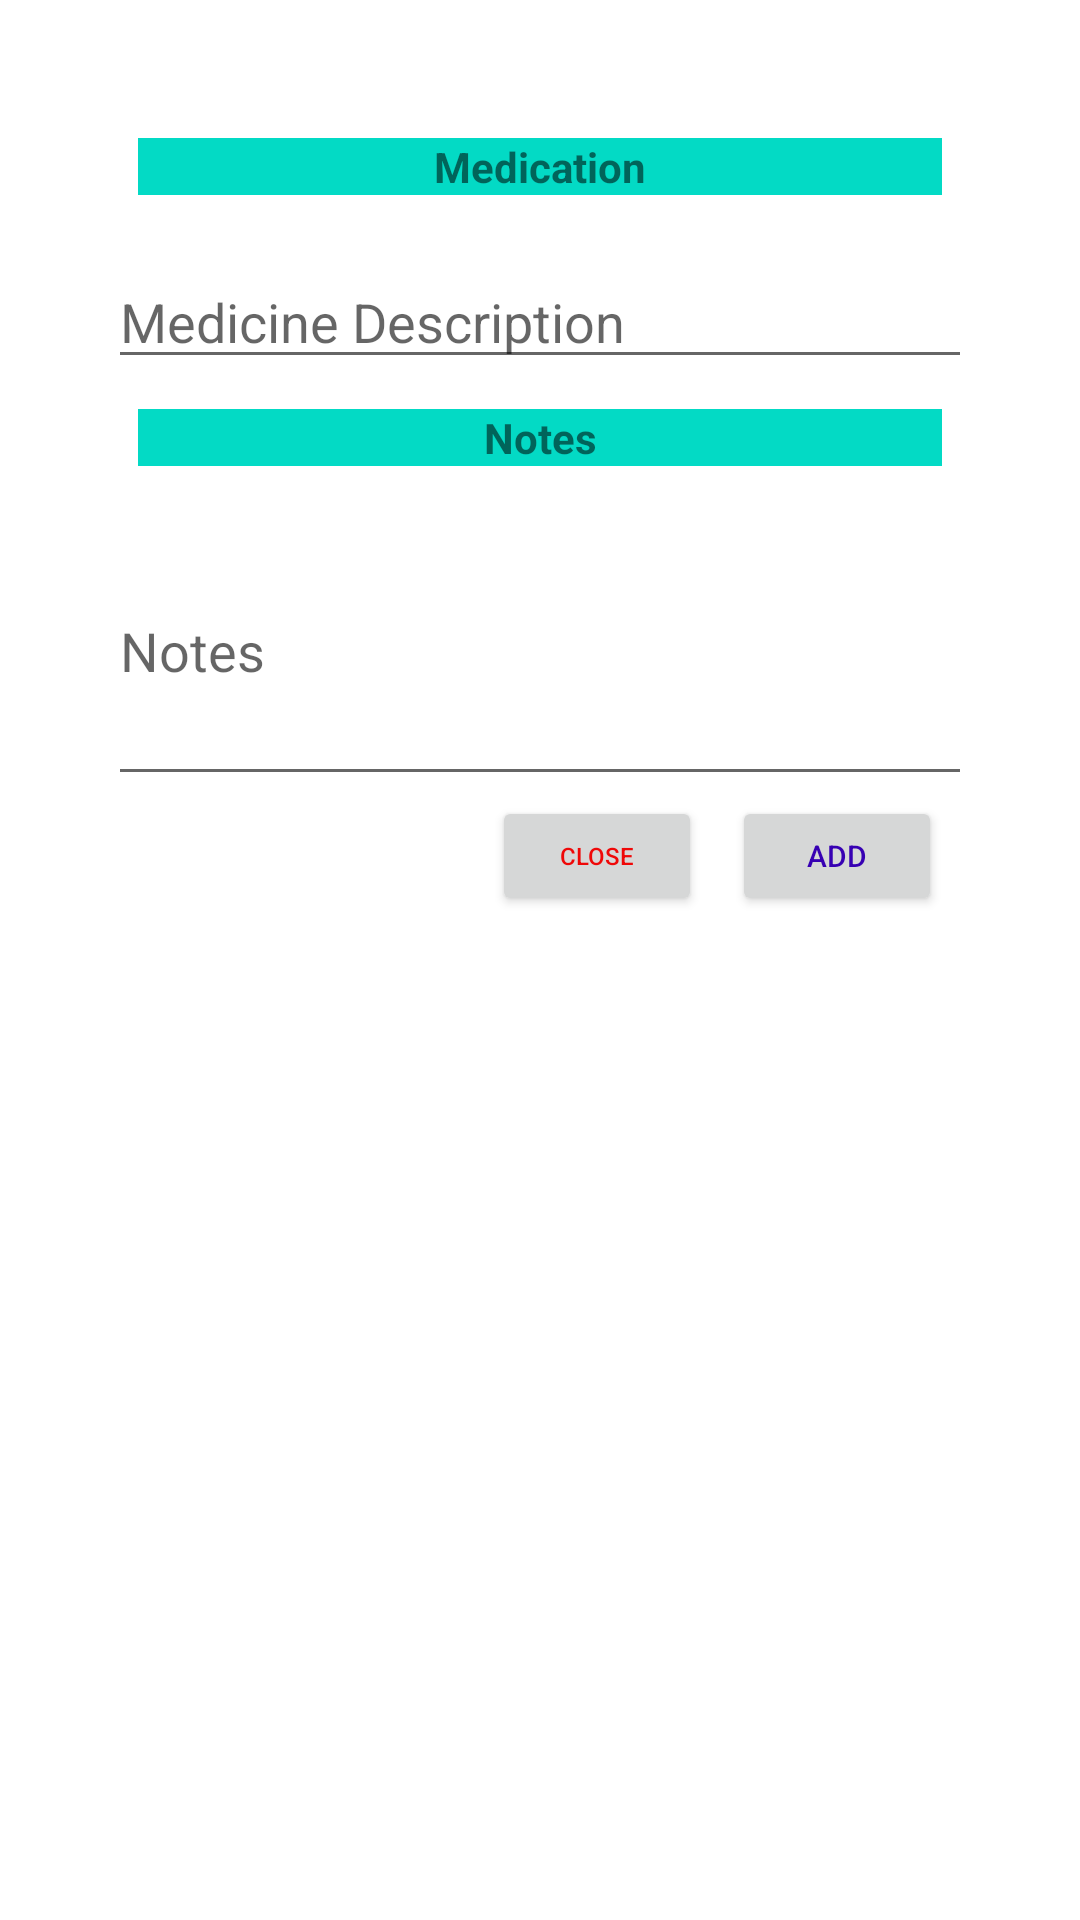

Layout XML and referenced resources for this Android screen:
<!-- AndroidManifest.xml: application theme Theme.SeniorAppClone -->
<!-- res/layout/medicine_layout_dialog.xml -->
<?xml version="1.0" encoding="utf-8"?>
<androidx.constraintlayout.widget.ConstraintLayout xmlns:android="http://schemas.android.com/apk/res/android"
    xmlns:app="http://schemas.android.com/apk/res-auto"
    android:layout_width="match_parent"
    android:layout_height="match_parent"
    android:padding="16dp">


    <TextView
        android:id="@+id/text_med_description"
        android:layout_width="match_parent"
        android:layout_height="wrap_content"
        android:layout_margin="30dp"
        android:background="@color/teal_200"
        android:gravity="center"
        android:text="Medication"
        android:textStyle="bold"
        app:layout_constraintLeft_toLeftOf="parent"
        app:layout_constraintRight_toRightOf="parent"
        app:layout_constraintTop_toTopOf="parent" />

    <EditText
        android:id="@+id/put_med_description"
        android:layout_width="match_parent"
        android:layout_height="wrap_content"
        android:layout_marginLeft="20dp"
        android:layout_marginTop="20dp"
        android:layout_marginRight="20dp"
        android:hint="Medicine Description"
        app:layout_constraintLeft_toLeftOf="parent"
        app:layout_constraintRight_toRightOf="parent"
        app:layout_constraintTop_toBottomOf="@id/text_med_description" />

    <TextView
        android:id="@+id/text_med_notes"
        android:layout_width="match_parent"
        android:layout_height="wrap_content"
        android:layout_marginLeft="30dp"
        android:layout_marginTop="10dp"
        android:layout_marginRight="30dp"
        android:background="@color/teal_200"
        android:gravity="center"
        android:text="Notes"
        android:textStyle="bold"
        app:layout_constraintLeft_toLeftOf="parent"
        app:layout_constraintRight_toRightOf="parent"
        app:layout_constraintTop_toBottomOf="@+id/put_med_description" />

    <EditText
        android:id="@+id/put_med_notes"
        android:layout_width="match_parent"
        android:layout_height="100dp"
        android:layout_marginLeft="20dp"
        android:layout_marginTop="10dp"
        android:layout_marginRight="20dp"
        android:hint="Notes"
        android:inputType="textMultiLine"
        app:layout_constraintLeft_toLeftOf="parent"
        app:layout_constraintRight_toRightOf="parent"
        app:layout_constraintTop_toBottomOf="@+id/text_med_notes"/>

    <Button
        android:id="@+id/BTN_cancel"
        android:layout_width="70dp"
        android:layout_height="40dp"
        android:text="close"
        android:textColor="@color/red"
        android:textSize="8sp"
        android:layout_marginRight="10dp"
        app:layout_constraintEnd_toStartOf="@+id/BTN_ok"
        app:layout_constraintTop_toTopOf="@+id/BTN_ok" />
    <Button
        android:id="@+id/BTN_ok"
        android:layout_width="70dp"
        android:layout_height="40dp"
        android:text="add"
        android:textSize="10sp"
        android:layout_marginRight="30dp"
        android:textColor="@color/purple_700"
        app:layout_constraintTop_toBottomOf="@+id/put_med_notes"
        app:layout_constraintRight_toRightOf="parent"/>


</androidx.constraintlayout.widget.ConstraintLayout>
<!-- resources referenced by this layout -->
<resources>
  <color name="purple_700">#FF3700B3</color>
  <color name="red">#EF0808</color>
  <color name="teal_200">#FF03DAC5</color>
  <style name="Theme.SeniorAppClone" parent="Theme.MaterialComponents.DayNight.NoActionBar">
          
          <item name="colorPrimary">@color/teal_700</item>
          <item name="colorPrimaryVariant">@color/teal_200</item>
          <item name="colorOnPrimary">@color/white</item>
          
          <item name="colorSecondary">@color/teal_200</item>
          <item name="colorSecondaryVariant">@color/teal_700</item>
          <item name="colorOnSecondary">@color/black</item>
          
          <item name="android:statusBarColor" tools:targetApi="l">?attr/colorPrimaryVariant</item>
          
      </style>
  <color name="teal_700">#FF018786</color>
  <color name="white">#FFFFFFFF</color>
  <color name="black">#FF000000</color>
</resources>
